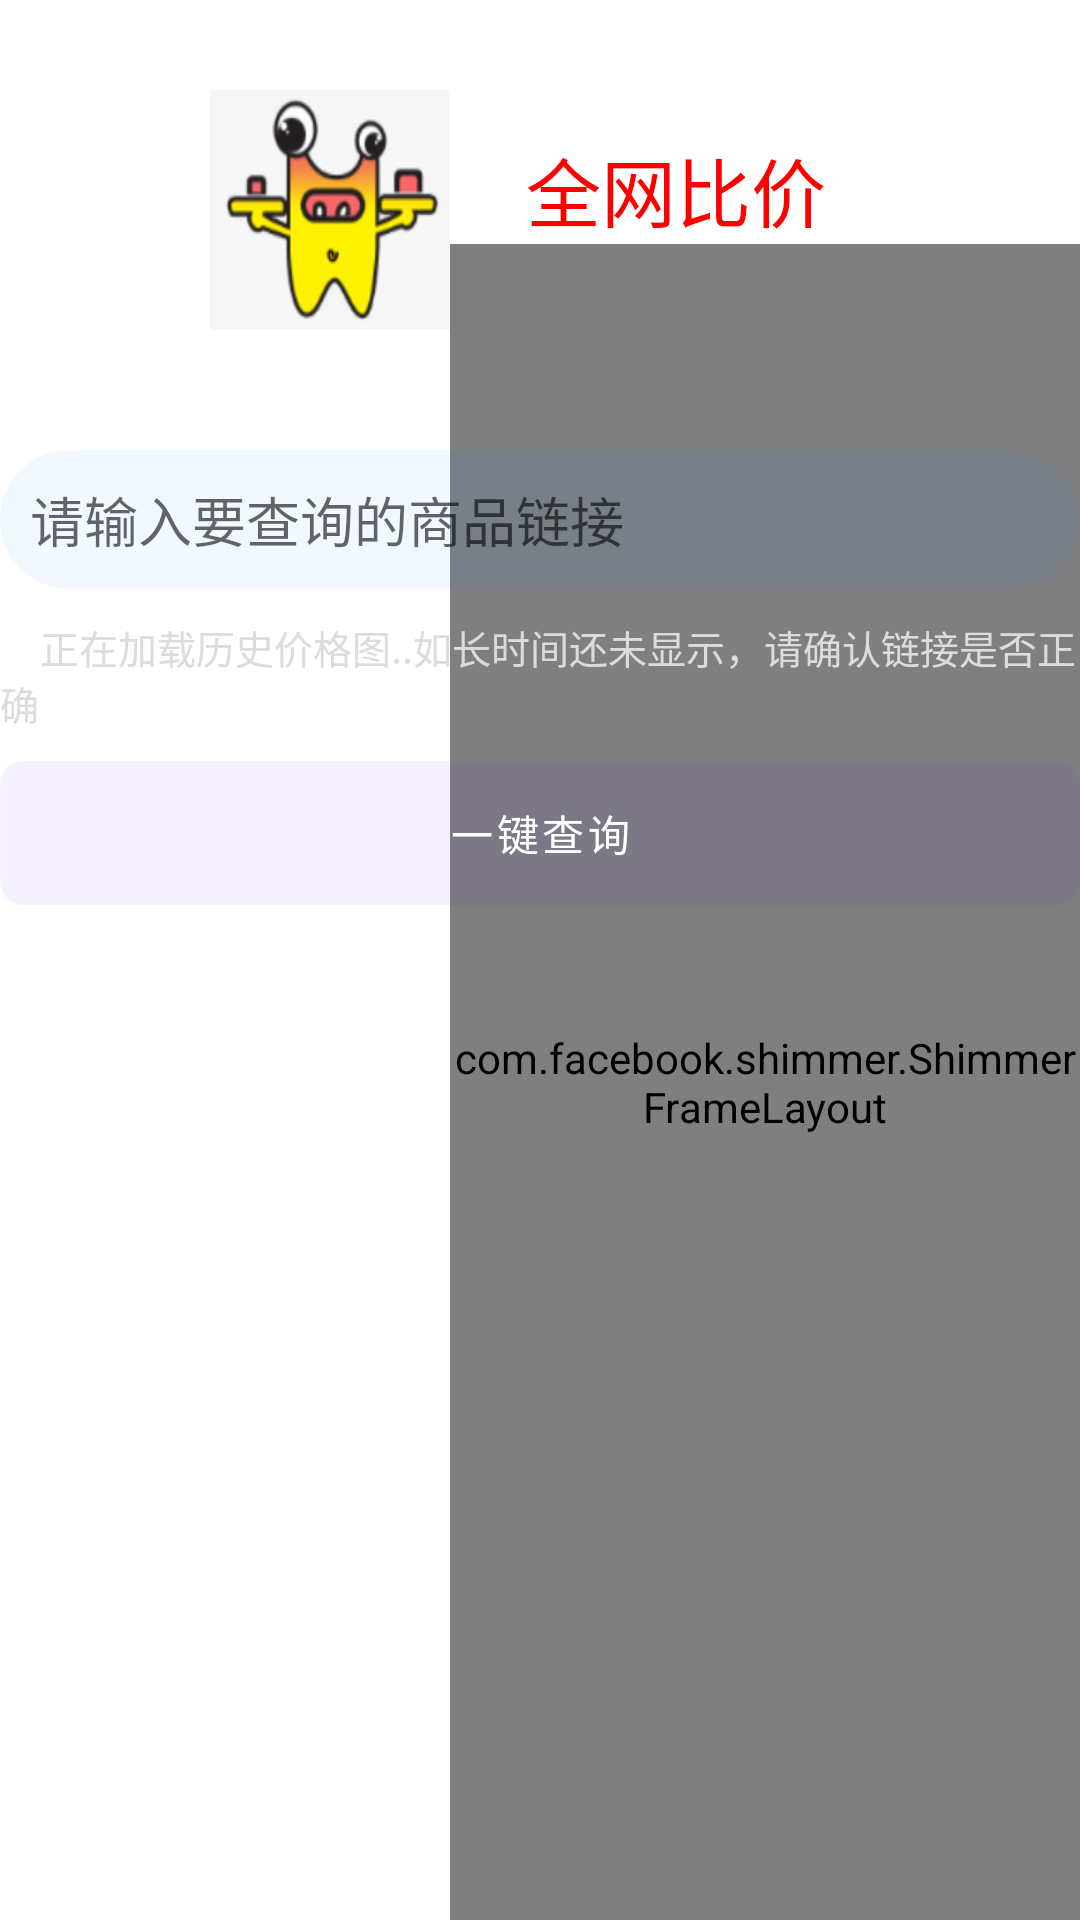

Android layout source for this screen:
<!-- AndroidManifest.xml: fallback theme Theme.MaterialComponents.DayNight.NoActionBar -->
<!-- res/layout/layout_main.xml -->
<?xml version="1.0" encoding="utf-8"?>
<RelativeLayout xmlns:android="http://schemas.android.com/apk/res/android"
    android:layout_width="match_parent"
    android:layout_height="match_parent"
    >
    <ImageView
        android:layout_width="wrap_content"
        android:layout_height="wrap_content"
        android:id="@+id/btn_back"
        />
    <TextView
        android:layout_height="80dp"
        android:id="@+id/textView"
        android:layout_width="80dp"
        android:background="@drawable/picture"
        android:layout_marginTop="30dp"
        android:layout_marginLeft="70dp"
        />
    <TextView
        android:layout_height="wrap_content"
        android:layout_width="wrap_content"
        android:textColor="#ff0000"
        android:textSize="25sp"
        android:text="    全网比价"
        android:id="@+id/textView1"
        android:layout_alignTop="@+id/textView"
        android:layout_toRightOf="@+id/textView"
        android:layout_marginTop="15dp"
        android:layout_toEndOf="@+id/textView" />
    <com.facebook.shimmer.ShimmerFrameLayout
        android:id="@+id/shimmerLayout"
        android:layout_width="match_parent"
        android:layout_height="match_parent"
        android:layout_below="@+id/textView1"
        android:layout_alignLeft="@+id/textView1"
        android:layout_alignStart="@+id/textView1"
        android:layout_centerInParent="true" >
        <TextView
            android:layout_height="wrap_content"
            android:layout_width="wrap_content"
            android:textColor="#000000"
            android:textSize="18sp"
            android:text="识别商家真假促销"
            />
    </com.facebook.shimmer.ShimmerFrameLayout>
    <RelativeLayout
        android:layout_width="match_parent"
        android:layout_height="match_parent"
        android:layout_below="@id/textView"
        android:layout_centerHorizontal="true"
        >
        <EditText
            android:id="@+id/et_send"
            android:layout_width="match_parent"
            android:layout_height="wrap_content"
            android:hint="请输入要查询的商品链接"
            android:background="@drawable/my_edit_text"
            android:layout_marginTop="40dp"
            />
        <TextView
            android:layout_height="wrap_content"
            android:textColor="#DCDCDC"
            android:textSize="13sp"
            android:gravity="left|fill_horizontal"
            android:text="    正在加载历史价格图..如长时间还未显示，请确认链接是否正确"
            android:id="@+id/textView3"
            android:layout_width="match_parent"
            android:layout_centerHorizontal="true"
            android:layout_marginTop="10dp"
            android:layout_below="@id/et_send"
            />
        <Button
            android:id="@+id/bt_search1"
            android:layout_width="match_parent"
            android:layout_height="wrap_content"
            android:text="一键查询"
            android:layout_below="@+id/textView3"
            android:layout_marginTop="10dp"
            android:background="@drawable/my_button"
            android:layout_centerHorizontal="true"
            />
    </RelativeLayout>
</RelativeLayout>
<!-- resources referenced by this layout -->
<resources>
  <!-- drawable my_button (drawable) -->
  <?xml version="1.0" encoding="utf-8"?>
  <selector xmlns:android="http://schemas.android.com/apk/res/android">
  
      
      <item android:state_pressed="false">
          <shape android:shape="rectangle">
              
              <solid android:color="#0D0F7BFF" />
              
              <corners android:radius="8dip" />
              
              <padding
                  android:bottom="5dp"
                  android:left="5dp"
                  android:right="5dp"
                  android:top="5dp"
                  />
  
          </shape>
      </item>
  
      <item android:state_pressed="true">
          <shape android:shape="rectangle">
              
              <solid android:color="#03A9F4" />
              
              <corners android:radius="8dip" />
              
              <padding
                  android:bottom="5dp"
                  android:left="5dp"
                  android:right="5dp"
                  android:top="5dp"
                  />
              <corners
                  android:radius="5dp"/>
              <stroke android:width="4px"
                  android:color="#0D0F7FFF"/>
          </shape>
      </item>
  </selector>
  <!-- drawable my_edit_text (drawable) -->
  <?xml version="1.0" encoding="utf-8"?>
  <shape    xmlns:android="http://schemas.android.com/apk/res/android"
      android:shape="rectangle">
      
      <solid android:color="#0D0F7BFF" />
      
      
      <corners android:radius="60dip" />
      <padding
          android:left="10dp"
          android:top="10dp"
          android:right="10dp"
          android:bottom="10dp"
          />
  </shape>
  <!-- drawable picture: png bitmap (drawable, 20868 bytes) -->
</resources>
